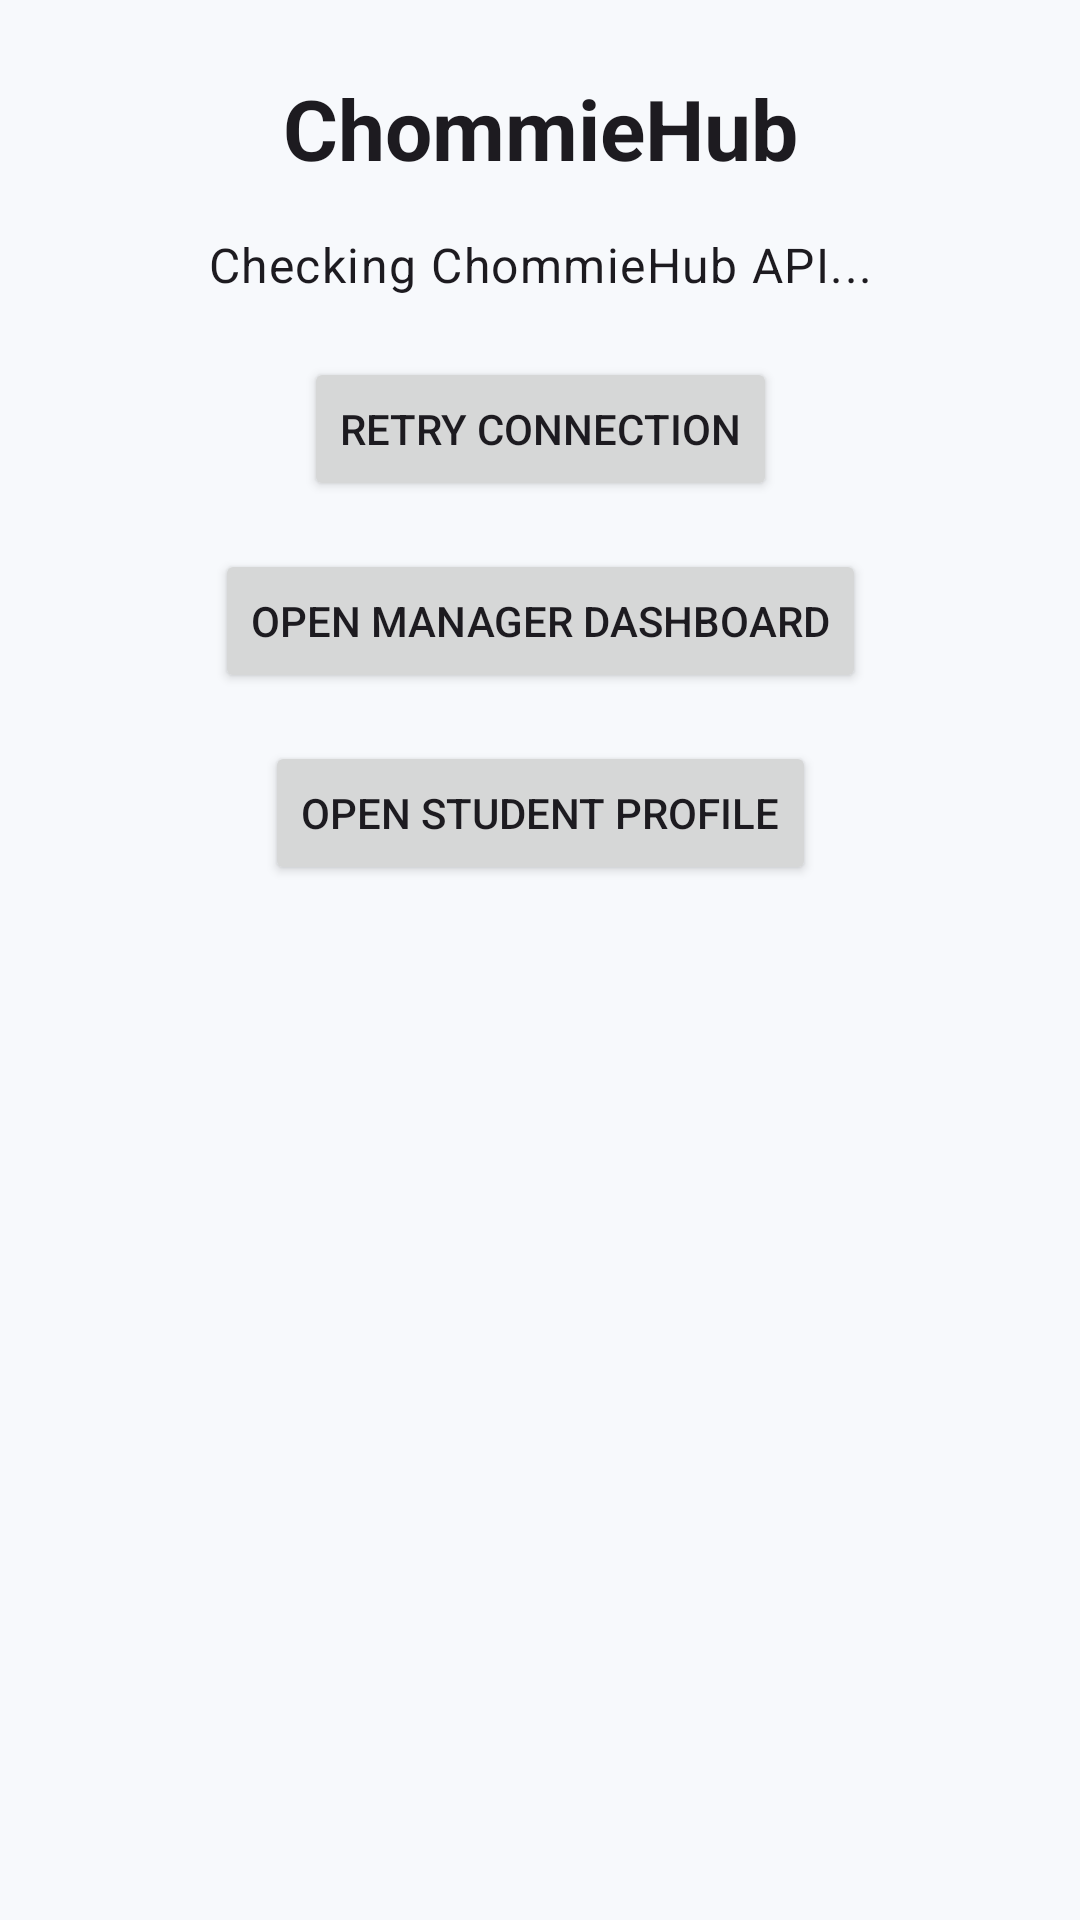

Produce the Android XML layout that renders to this screen, including the resource entries it uses.
<!-- AndroidManifest.xml: application theme Theme.ChommieHub -->
<!-- res/layout/activity_main.xml -->
<?xml version="1.0" encoding="utf-8"?>
<androidx.constraintlayout.widget.ConstraintLayout
    xmlns:android="http://schemas.android.com/apk/res/android"
    xmlns:app="http://schemas.android.com/apk/res-auto"
    xmlns:tools="http://schemas.android.com/tools"
    android:id="@+id/main"
    android:layout_width="match_parent"
    android:layout_height="match_parent"
    android:padding="24dp"
    tools:context=".MainActivity">

    <TextView
        android:id="@+id/tvTitle"
        android:layout_width="wrap_content"
        android:layout_height="wrap_content"
        android:text="ChommieHub"
        android:textAppearance="@style/TextAppearance.Material3.HeadlineMedium"
        android:textStyle="bold"
        app:layout_constraintBottom_toTopOf="@id/tvApiStatus"
        app:layout_constraintEnd_toEndOf="parent"
        app:layout_constraintStart_toStartOf="parent"
        app:layout_constraintTop_toTopOf="parent"
        app:layout_constraintVertical_chainStyle="packed" />

    <TextView
        android:id="@+id/tvApiStatus"
        android:layout_width="0dp"
        android:layout_height="wrap_content"
        android:layout_marginTop="16dp"
        android:gravity="center"
        android:text="Checking ChommieHub API..."
        android:textAppearance="@style/TextAppearance.Material3.BodyLarge"
        app:layout_constraintEnd_toEndOf="parent"
        app:layout_constraintStart_toStartOf="parent"
        app:layout_constraintTop_toBottomOf="@id/tvTitle" />

    <Button
        android:id="@+id/btnRetry"
        android:layout_width="wrap_content"
        android:layout_height="wrap_content"
        android:layout_marginTop="20dp"
        android:text="Retry connection"
        app:layout_constraintEnd_toEndOf="parent"
        app:layout_constraintStart_toStartOf="parent"
        app:layout_constraintTop_toBottomOf="@id/tvApiStatus" />

    <Button
        android:id="@+id/btnOpenManager"
        android:layout_width="wrap_content"
        android:layout_height="wrap_content"
        android:layout_marginTop="16dp"
        android:text="Open Manager Dashboard"
        app:layout_constraintEnd_toEndOf="parent"
        app:layout_constraintStart_toStartOf="parent"
        app:layout_constraintTop_toBottomOf="@id/btnRetry" />

    <Button
        android:id="@+id/btnOpenStudentProfile"
        android:layout_width="wrap_content"
        android:layout_height="wrap_content"
        android:layout_marginTop="16dp"
        android:text="Open Student Profile"
        app:layout_constraintEnd_toEndOf="parent"
        app:layout_constraintStart_toStartOf="parent"
        app:layout_constraintTop_toBottomOf="@id/btnOpenManager" />

</androidx.constraintlayout.widget.ConstraintLayout>
<!-- resources referenced by this layout -->
<resources>
  <style name="Theme.ChommieHub" parent="Base.Theme.ChommieHub" />
  <style name="Base.Theme.ChommieHub" parent="Theme.Material3.DayNight.NoActionBar">
  
          
          <item name="colorPrimary">@color/chommie_navy</item>
          <item name="colorOnPrimary">@color/white</item>
  
          
          <item name="colorSecondary">@color/chommie_gold</item>
          <item name="colorOnSecondary">@color/chommie_navy</item>
  
          
          <item name="colorSurface">@color/chommie_surface</item>
          <item name="colorOnSurface">@color/chommie_text_primary</item>
  
          
          <item name="android:windowBackground">@color/chommie_background</item>
  
          
          <item name="android:statusBarColor">@color/chommie_navy</item>
          <item name="android:navigationBarColor">@color/chommie_navy</item>
  
      </style>
  <color name="chommie_navy">#0B2343</color>
  <color name="white">#FFFFFF</color>
  <color name="chommie_gold">#F4AA08</color>
  <color name="chommie_surface">#FFFFFF</color>
  <color name="chommie_text_primary">#172033</color>
  <color name="chommie_background">#F7F9FC</color>
</resources>
